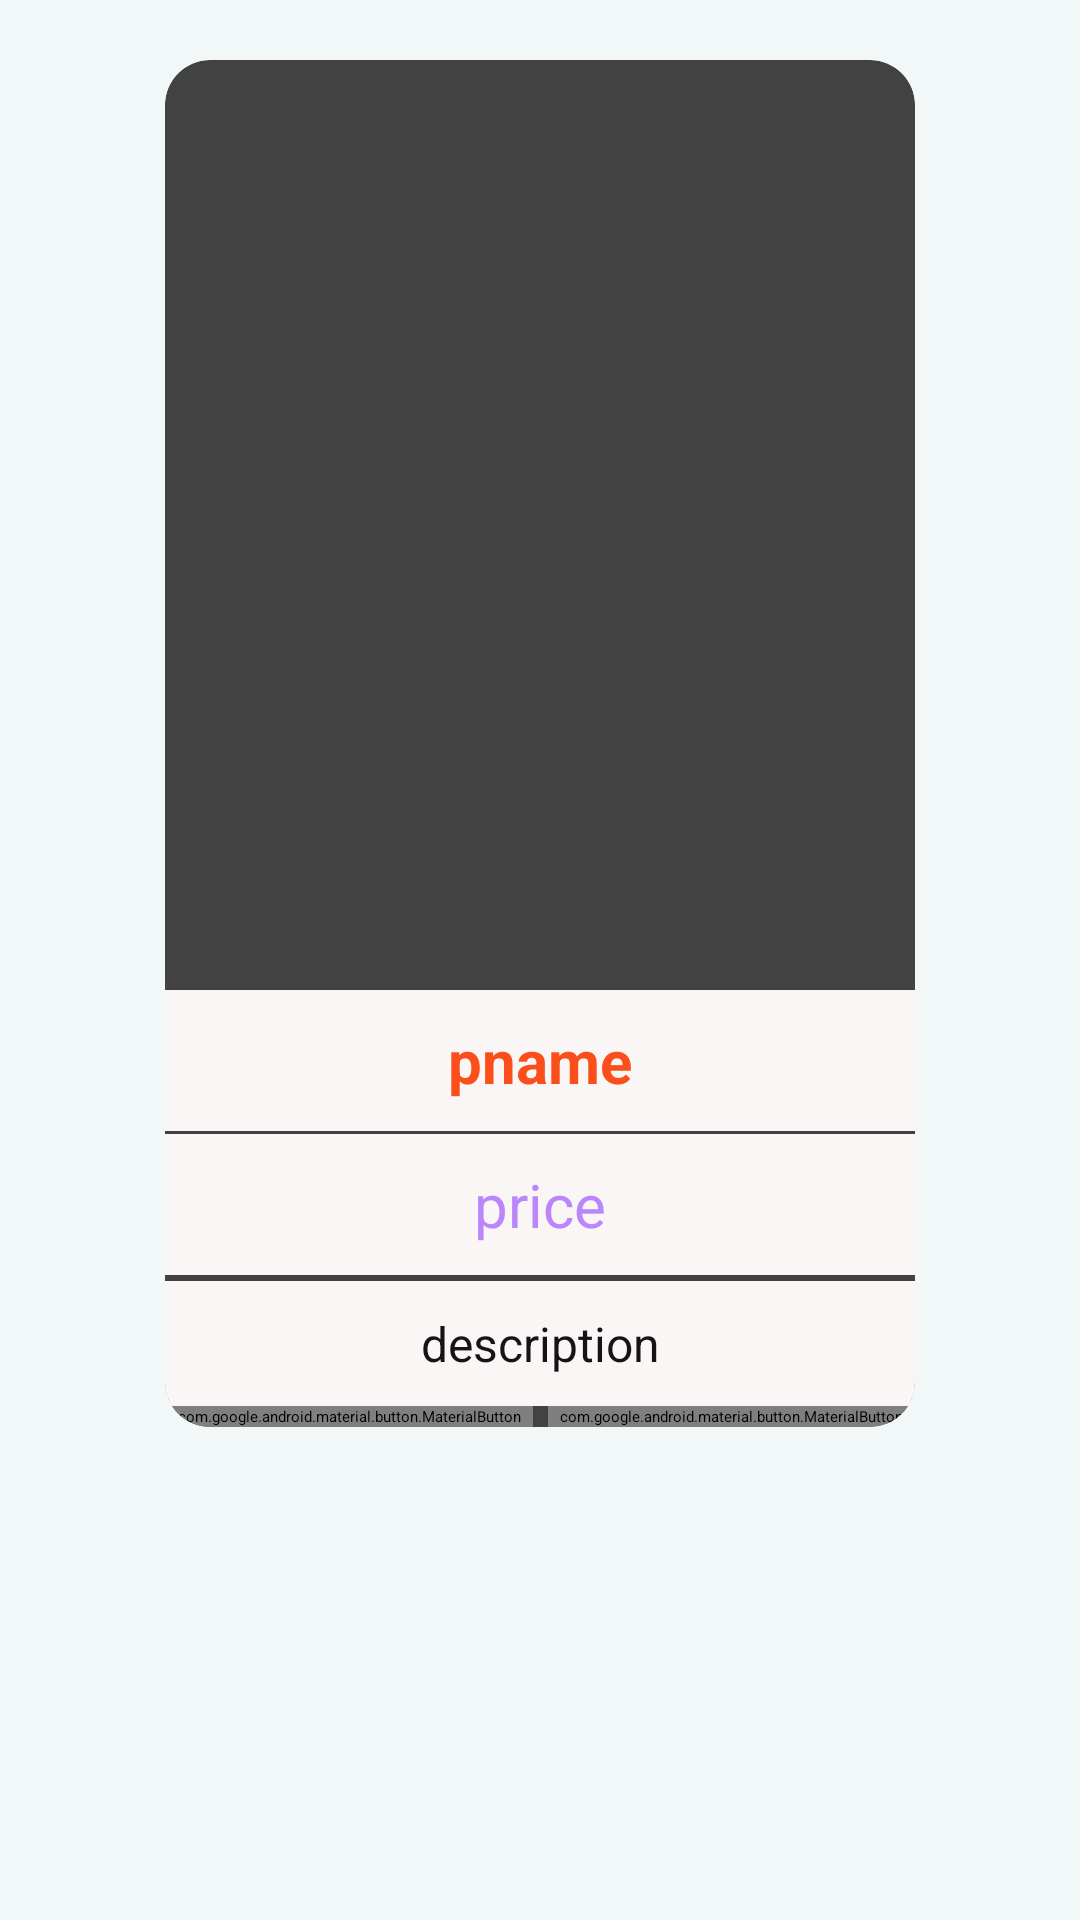

Android layout source for this screen:
<!-- AndroidManifest.xml: application theme Theme.DatasentApi -->
<!-- res/layout/activity_cartproduct_page.xml -->
<?xml version="1.0" encoding="utf-8"?>
<LinearLayout xmlns:android="http://schemas.android.com/apk/res/android"
    xmlns:app="http://schemas.android.com/apk/res-auto"
    xmlns:tools="http://schemas.android.com/tools"
    android:layout_width="match_parent"
    android:orientation="vertical"
    android:background="#F1F8F7"
    tools:context=".MainLayout.cartproduct_page"
    android:layout_height="match_parent">

    <LinearLayout
        android:layout_width="match_parent"
        android:layout_height="wrap_content"
        android:layout_gravity="center"
        android:gravity="center"
        android:orientation="vertical">
        <androidx.cardview.widget.CardView
           android:layout_height="match_parent"
            android:layout_width="wrap_content"
            app:cardElevation="25dp"
            android:outlineAmbientShadowColor="@color/white"
            android:outlineSpotShadowColor="@color/white"
            android:layout_margin="20dp"
            app:cardCornerRadius="15dp">
            <LinearLayout
                android:layout_width="match_parent"
                android:layout_height="wrap_content"
                android:orientation="vertical">

    <ImageView
        android:id="@+id/pimg"
        android:layout_width="250dp"
        android:padding="10dp"
        android:layout_height="300dp"
        android:layout_gravity="center"
        android:layout_marginTop="10dp"/>

    <TextView
        android:id="@+id/pname"
        android:layout_width="match_parent"
        android:layout_gravity="center"
        android:textColor="#FA4F1B"
        android:background="@drawable/shapelayout"
        android:backgroundTint="#FAF6F6"
        android:gravity="center"
        android:layout_height="wrap_content"
        android:text="pname"
        android:padding="10dp"
        android:textSize="20sp"
        android:textStyle="bold"/>

    <TextView
        android:id="@+id/pprice"
        android:layout_width="match_parent"
        android:layout_height="wrap_content"
        android:gravity="center"
        android:padding="10dp"
        android:backgroundTint="#FAF6F6"
        android:layout_gravity="center"
        android:textColor="@color/purple_200"
        android:layout_marginTop="1dp"
        android:background="@drawable/shapelayout"
        android:text="price"
        android:textSize="20sp"
        android:textStyle="normal"/>

    <TextView
        android:id="@+id/pdesc"
        android:padding="10dp"
        android:layout_width="match_parent"
        android:layout_height="wrap_content"
        android:layout_marginTop="2dp"
        android:text="description"
        android:backgroundTint="#FAF6F6"
        android:background="@drawable/shapelayout"
        android:textColor="@color/black"
        android:textSize="16sp"
        android:gravity="center"
        android:textStyle="normal"
        android:layout_gravity="center"/>

<LinearLayout
    android:layout_width="match_parent"
    android:weightSum="2"
    android:layout_height="wrap_content"
    android:orientation="horizontal">

    <com.google.android.material.button.MaterialButton
        android:layout_width="140dp"
        android:id="@+id/btn_addcart"
        android:onClick="addcartbtn"
        android:layout_weight="1"
        app:cornerRadius="5dp"
        android:layout_height="wrap_content"
        android:text="Add Cart"/>
    <com.google.android.material.button.MaterialButton
        android:layout_width="140dp"
        android:id="@+id/btn_buy"
        android:layout_marginLeft="5dp"
        android:layout_weight="1"
        app:cornerRadius="5dp"
        android:onClick="buynow"
        android:layout_height="wrap_content"
        android:text="Buy Now"/>

</LinearLayout>

            </LinearLayout>
        </androidx.cardview.widget.CardView>

    </LinearLayout>
</LinearLayout>
<!-- resources referenced by this layout -->
<resources>
  <color name="black">#131413</color>
  <color name="purple_200">#FFBB86FC</color>
  <color name="white">#FFFFFFFF</color>
  <!-- drawable shapelayout (drawable) -->
  <?xml version="1.0" encoding="utf-8"?>
  <shape xmlns:android="http://schemas.android.com/apk/res/android">
  
      <stroke android:width="1sp" android:color="@color/purple_500"/>
  
  
  </shape>
  <style name="Theme.DatasentApi" parent="Theme.MaterialComponents.DayNight.DarkActionBar">
          
          <item name="colorPrimary">@color/purple_500</item>
          <item name="colorPrimaryVariant">@color/purple_700</item>
          <item name="colorOnPrimary">@color/white</item>
          
          <item name="colorSecondary">@color/teal_200</item>
          <item name="colorSecondaryVariant">@color/teal_700</item>
          <item name="colorOnSecondary">@color/black</item>
          
          <item name="android:statusBarColor">?attr/colorPrimaryVariant</item>
          
      </style>
  <color name="purple_500">#6BE071</color>
  <color name="purple_700">#018786</color>
  <color name="teal_200">#FF03DAC5</color>
  <color name="teal_700">#FF018786</color>
</resources>
